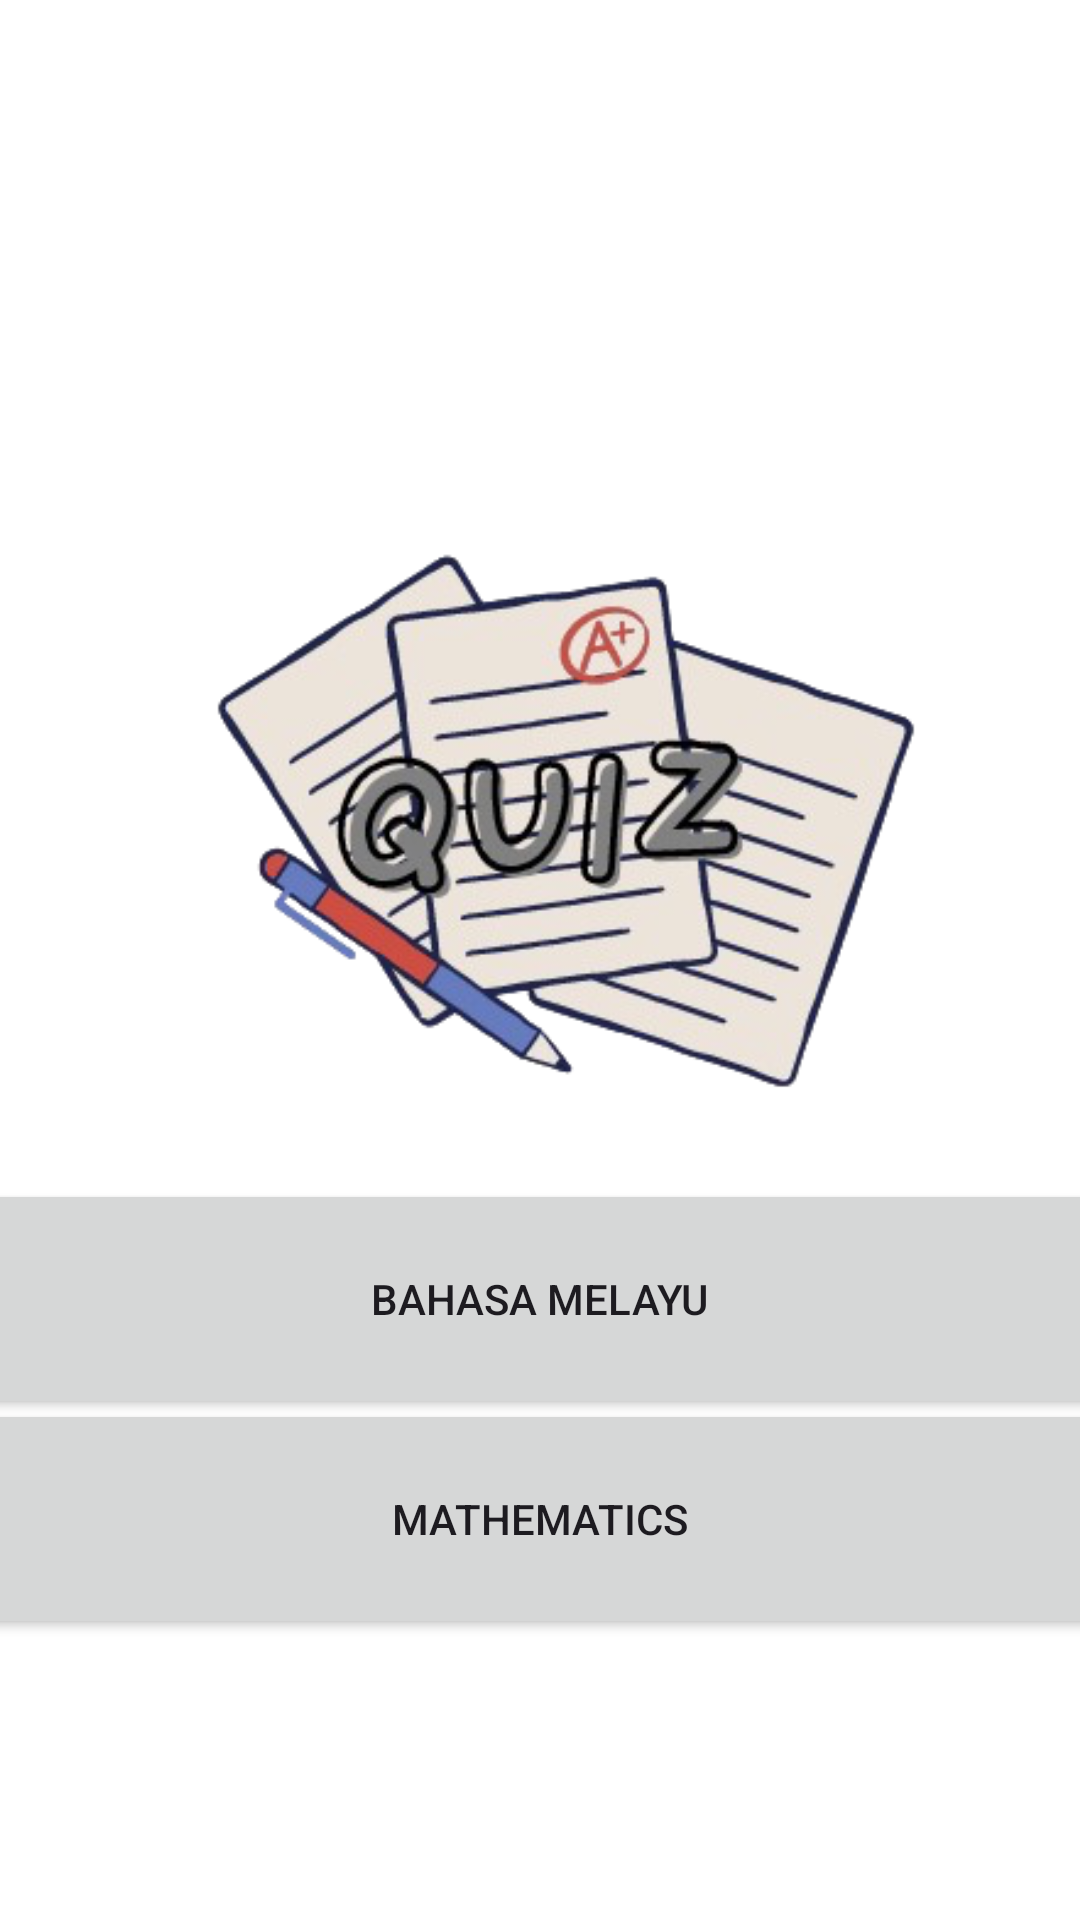

This screen was rendered from an Android layout file. Write that file and the resources it references.
<!-- AndroidManifest.xml: application theme Theme.PSRQuizApp -->
<!-- res/layout/activity_quiz.xml -->
<?xml version="1.0" encoding="utf-8"?>
<androidx.constraintlayout.widget.ConstraintLayout xmlns:android="http://schemas.android.com/apk/res/android"
    xmlns:app="http://schemas.android.com/apk/res-auto"
    xmlns:tools="http://schemas.android.com/tools"
    android:id="@+id/main"
    android:layout_width="match_parent"
    android:layout_height="match_parent"
    android:background="@color/white"
    tools:context=".Quiz">

    <ImageView
        android:id="@+id/imageView6"
        android:layout_width="408dp"
        android:layout_height="548dp"
        app:layout_constraintBottom_toBottomOf="parent"
        app:layout_constraintEnd_toEndOf="parent"
        app:layout_constraintHorizontal_bias="0.333"
        app:layout_constraintStart_toStartOf="parent"
        app:layout_constraintTop_toTopOf="parent"
        app:layout_constraintVertical_bias="0.0"
        app:srcCompat="@drawable/quiz_removebg_preview" />

    <Button
        android:id="@+id/buttonBM"
        android:layout_width="375dp"
        android:layout_height="80dp"
        android:text="@string/bahasa_melayu"
        app:layout_constraintBottom_toBottomOf="parent"
        app:layout_constraintEnd_toEndOf="parent"
        app:layout_constraintHorizontal_bias="0.555"
        app:layout_constraintStart_toStartOf="parent"
        app:layout_constraintTop_toTopOf="parent"
        app:layout_constraintVertical_bias="0.702" />

    <Button
        android:id="@+id/buttonM"
        android:layout_width="375dp"
        android:layout_height="80dp"
        android:text="@string/mathematics"
        app:layout_constraintBottom_toBottomOf="parent"
        app:layout_constraintEnd_toEndOf="parent"
        app:layout_constraintHorizontal_bias="0.555"
        app:layout_constraintStart_toStartOf="parent"
        app:layout_constraintTop_toTopOf="parent"
        app:layout_constraintVertical_bias="0.833" />
</androidx.constraintlayout.widget.ConstraintLayout>
<!-- resources referenced by this layout -->
<resources>
  <color name="white">#FFFFFFFF</color>
  <!-- drawable quiz_removebg_preview: png bitmap (drawable, 163317 bytes) -->
  <string name="bahasa_melayu">Bahasa Melayu</string>
  <string name="mathematics">Mathematics</string>
  <style name="Theme.PSRQuizApp" parent="Base.Theme.PSRQuizApp" />
  <style name="Base.Theme.PSRQuizApp" parent="Theme.Material3.Light">
          
          
          <item name="colorPrimary">@color/Blue</item>
      </style>
  <color name="Blue">#98C1CE</color>
</resources>
